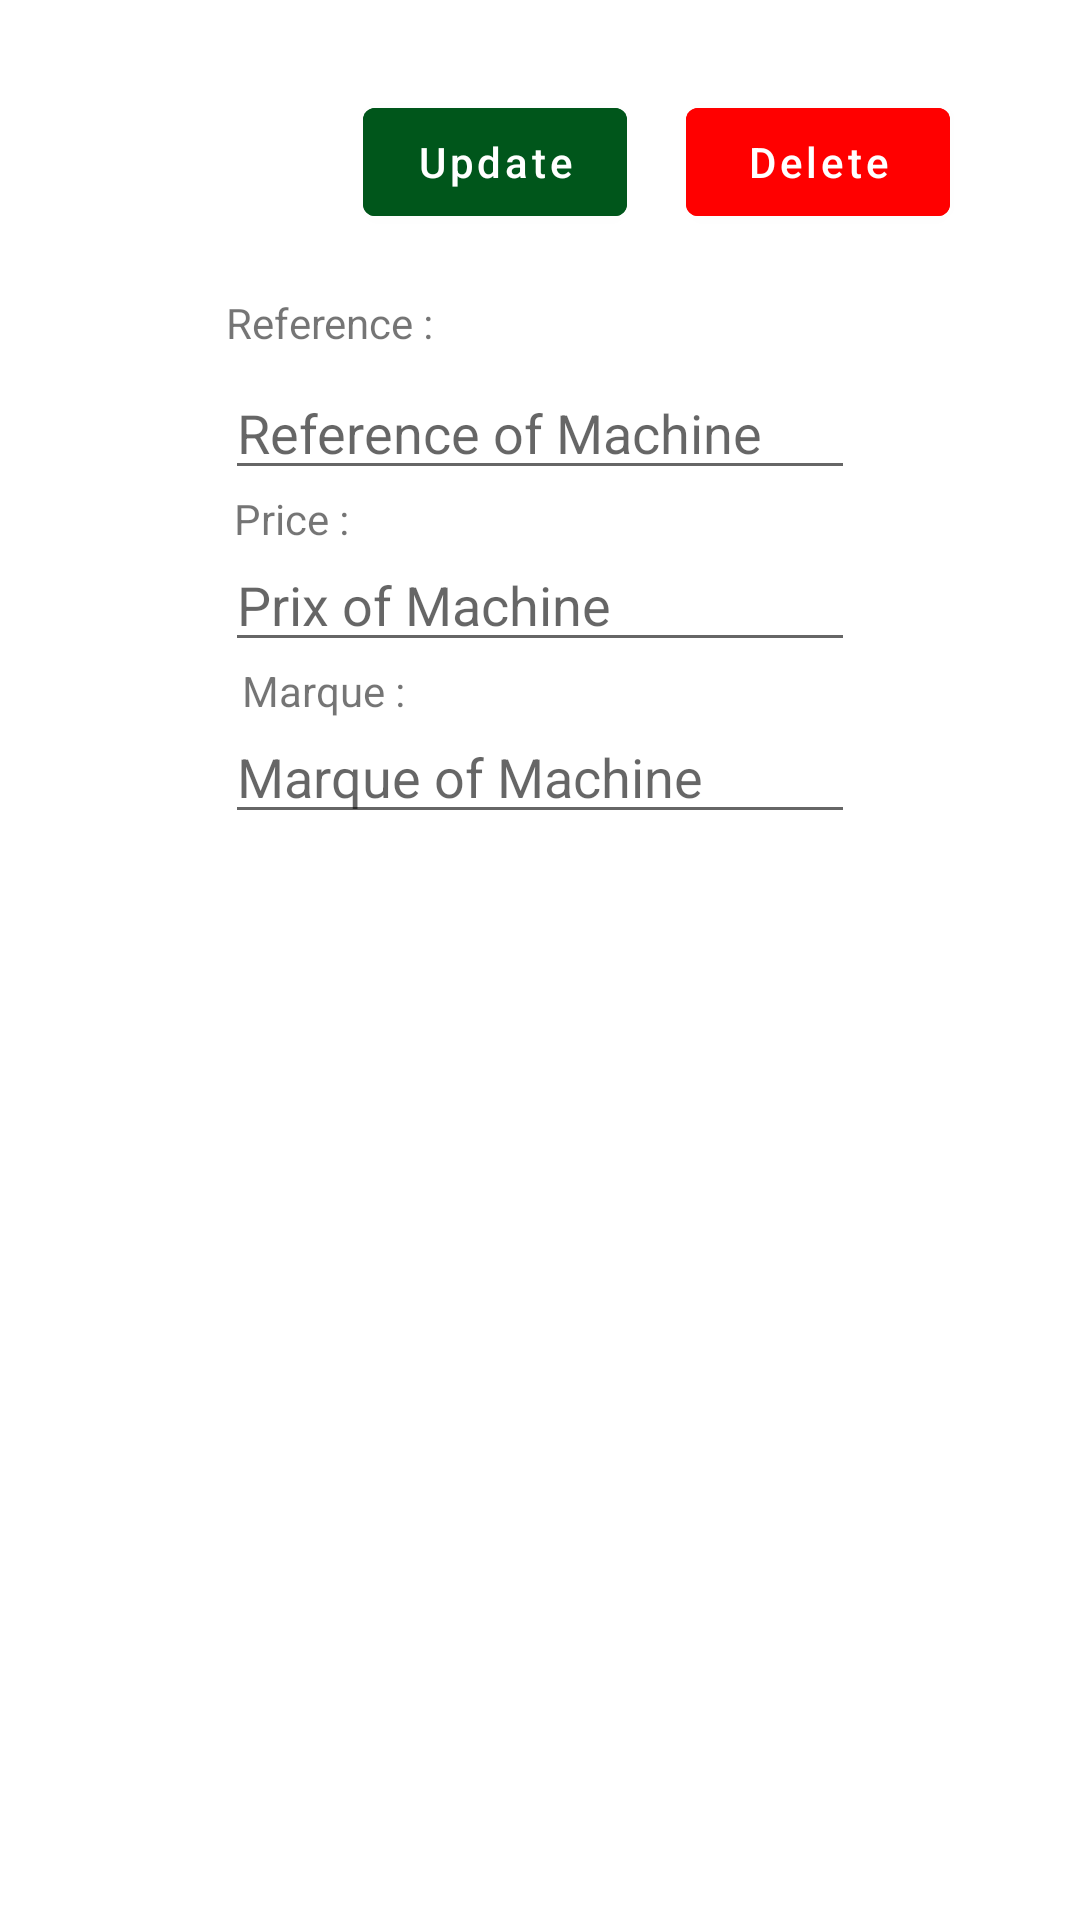

Layout XML and referenced resources for this Android screen:
<!-- AndroidManifest.xml: application theme Theme.GestionMachineMarque -->
<!-- res/layout/activity_update.xml -->
<?xml version="1.0" encoding="utf-8"?>
<androidx.constraintlayout.widget.ConstraintLayout
    xmlns:android="http://schemas.android.com/apk/res/android"
    xmlns:app="http://schemas.android.com/apk/res-auto"
    xmlns:tools="http://schemas.android.com/tools"
    android:layout_width="match_parent"
    android:layout_height="match_parent"
    tools:context=".AddActivity"
    android:padding="30dp">

    <EditText
        android:id="@+id/ref_input2"
        android:layout_width="wrap_content"
        android:layout_height="wrap_content"
        android:layout_marginTop="92dp"
        android:ems="10"
        android:hint="Reference of Machine "
        android:inputType="text"
        app:layout_constraintEnd_toEndOf="parent"
        app:layout_constraintHorizontal_bias="0.5"
        app:layout_constraintStart_toStartOf="parent"
        app:layout_constraintTop_toTopOf="parent" />

    <EditText
        android:id="@+id/marque_input2"
        android:layout_width="wrap_content"
        android:layout_height="wrap_content"
        android:layout_marginTop="16dp"
        android:ems="10"
        android:hint="Marque of Machine"
        android:inputType="text"
        app:layout_constraintEnd_toEndOf="parent"
        app:layout_constraintHorizontal_bias="0.5"
        app:layout_constraintStart_toStartOf="parent"
        app:layout_constraintTop_toBottomOf="@+id/prix_input2" />

    <EditText
        android:id="@+id/prix_input2"
        android:layout_width="wrap_content"
        android:layout_height="wrap_content"
        android:layout_marginTop="16dp"
        android:ems="10"
        android:hint="Prix of Machine"
        android:inputType="number"
        app:layout_constraintEnd_toEndOf="parent"
        app:layout_constraintHorizontal_bias="0.5"
        app:layout_constraintStart_toStartOf="parent"
        app:layout_constraintTop_toBottomOf="@+id/ref_input2" />

    <Button
        android:id="@+id/update_button"
        android:layout_width="wrap_content"
        android:layout_height="wrap_content"
        android:backgroundTint="#00561B"
        android:text="Update"
        android:textAllCaps="false"
        app:layout_constraintEnd_toEndOf="parent"
        app:layout_constraintHorizontal_bias="0.43"
        app:layout_constraintStart_toStartOf="parent"
        tools:ignore="MissingConstraints"
        tools:layout_editor_absoluteY="474dp" />

    <Button
        android:id="@+id/delete_button"
        android:layout_width="wrap_content"
        android:layout_height="wrap_content"
        android:backgroundTint="@color/red"
        android:text="Delete"
        android:textAllCaps="false"
        app:layout_constraintEnd_toEndOf="parent"
        app:layout_constraintHorizontal_bias="0.597"
        app:layout_constraintStart_toEndOf="@+id/update_button"
        tools:ignore="MissingConstraints"
        tools:layout_editor_absoluteY="475dp" />

    <TextView
        android:id="@+id/textView"
        android:layout_width="103dp"
        android:layout_height="26dp"
        android:layout_marginTop="68dp"
        android:text="Reference :"
        app:layout_constraintEnd_toEndOf="parent"
        app:layout_constraintHorizontal_bias="0.23"
        app:layout_constraintStart_toStartOf="parent"
        app:layout_constraintTop_toTopOf="parent" />

    <TextView
        android:id="@+id/textView2"
        android:layout_width="wrap_content"
        android:layout_height="wrap_content"
        android:text="Price :"
        app:layout_constraintEnd_toEndOf="parent"
        app:layout_constraintHorizontal_bias="0.184"
        app:layout_constraintStart_toStartOf="parent"
        app:layout_constraintTop_toBottomOf="@+id/ref_input2" />

    <TextView
        android:id="@+id/textView3"
        android:layout_width="wrap_content"
        android:layout_height="wrap_content"
        android:text="Marque :"
        app:layout_constraintEnd_toEndOf="parent"
        app:layout_constraintHorizontal_bias="0.206"
        app:layout_constraintStart_toStartOf="parent"
        app:layout_constraintTop_toBottomOf="@+id/prix_input2" />

</androidx.constraintlayout.widget.ConstraintLayout>
<!-- resources referenced by this layout -->
<resources>
  <color name="red">#FFFF0000</color>
  <style name="Theme.GestionMachineMarque" parent="Theme.MaterialComponents.DayNight.DarkActionBar">
          
          <item name="colorPrimary">@color/lavender</item>
          <item name="colorPrimaryVariant">@color/lavender</item>
          <item name="colorOnPrimary">@color/white</item>
          
          <item name="colorSecondary">@color/teal_200</item>
          <item name="colorSecondaryVariant">@color/teal_700</item>
          <item name="colorOnSecondary">@color/black</item>
          
          <item name="android:statusBarColor">?attr/colorPrimaryVariant</item>
          
      </style>
  <color name="lavender">#8692f7</color>
  <color name="white">#FFFFFFFF</color>
  <color name="teal_200">#FF03DAC5</color>
  <color name="teal_700">#FF018786</color>
  <color name="black">#FF000000</color>
</resources>
